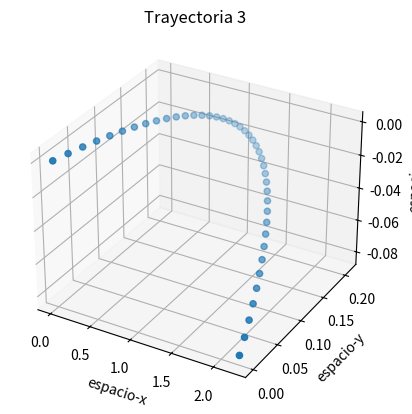

The matplotlib source for this figure:
import matplotlib.pyplot as plt
import numpy as np
from mpl_toolkits.mplot3d import Axes3D

h=0.01

pos3 = [[0],[0],[0]]
velocidad3 = [[5],[2],[0]]
a3 = [2,-10,-1]

while True:
    pos3[0].append(pos3[0][-1] + velocidad3[0][-1]*h)
    pos3[1].append(pos3[1][-1] + velocidad3[1][-1]*h)
    pos3[2].append(pos3[2][-1] + velocidad3[2][-1]*h)

    velocidad3[0].append(velocidad3[0][-1] + a3[0]*h)
    velocidad3[1].append(velocidad3[1][-1] + a3[1]*h)
    velocidad3[2].append(velocidad3[2][-1] + a3[2]*h)

    if(pos3[1][-1] < 0):
        break

g3 = plt.axes(projection='3d')
g3.scatter3D(pos3[0],pos3[1],pos3[2])
g3.set_xlabel('espacio-x')
g3.set_ylabel('espacio-y')
g3.set_zlabel('espacio-z')
plt.title('Trayectoria 3')

plt.show()
